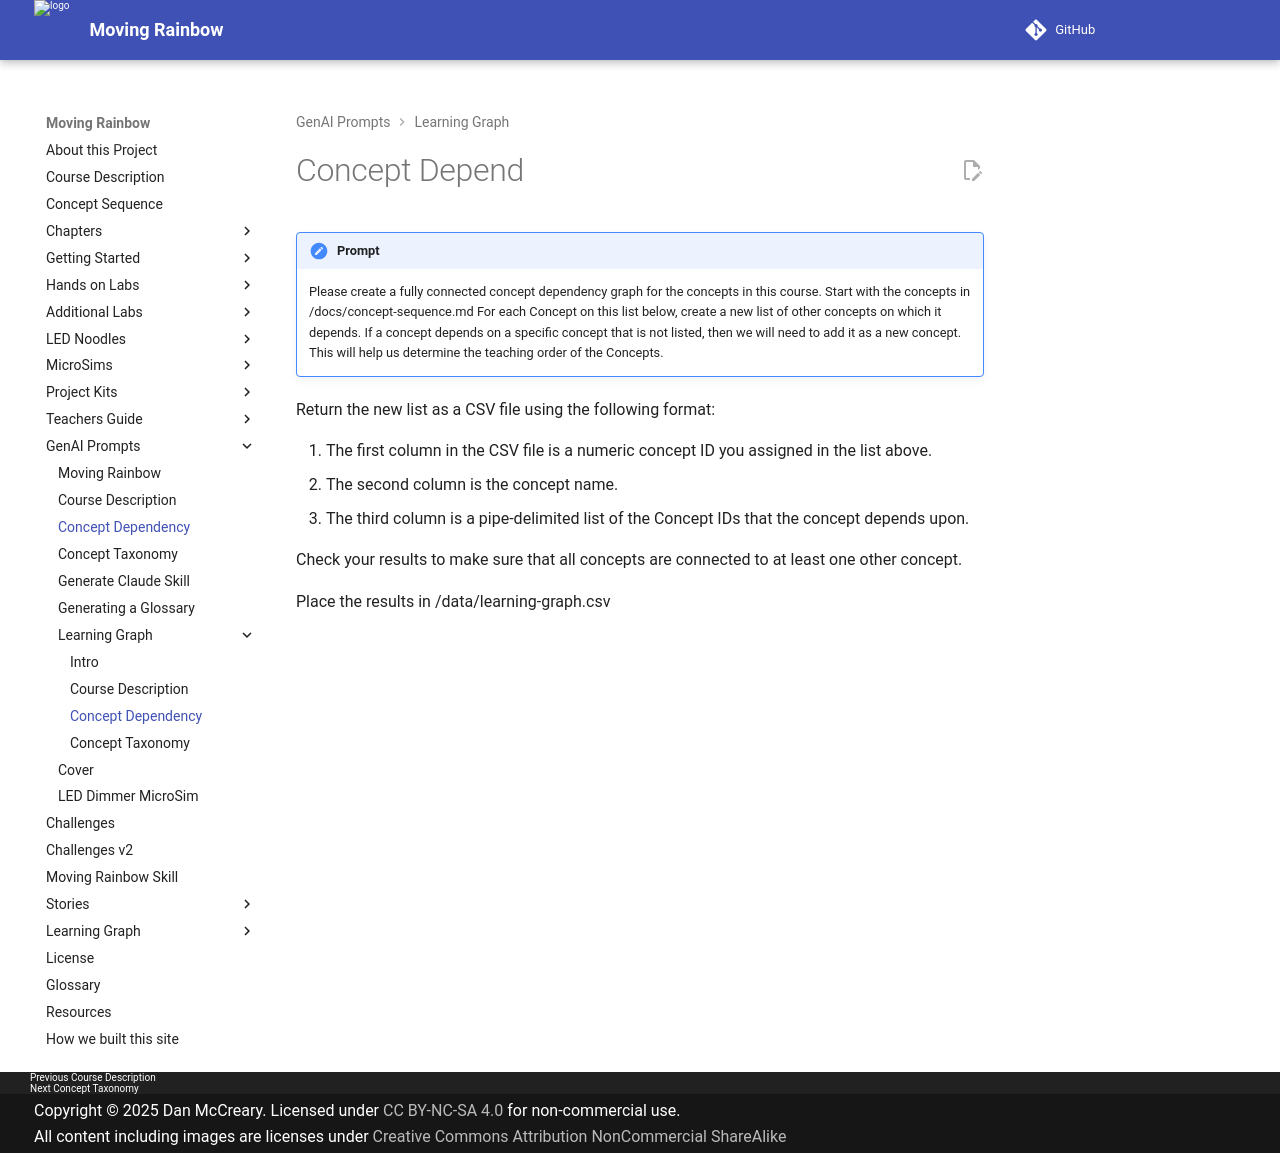

repository: dmccreary/moving-rainbow · page: prompts/concept-dependency-graph/index.html · generator: mkdocs

# Concept Depend

!!! prompt
    Please create a fully connected concept dependency graph for the concepts in this course.
    Start with the concepts in /docs/concept-sequence.md
    For each Concept on this list below, create a new
    list of other concepts on which it depends.  If a concept
    depends on a specific concept that is not listed,
    then we will need to add it as a new concept.
    This will help us determine the teaching order of the Concepts.

Return the new list as a CSV file using the following format:

1. The first column in the CSV file is a numeric concept
ID you assigned in the list above.
2. The second column is the concept name.
3. The third column is a pipe-delimited list of the Concept IDs that the concept depends upon.

Check your results to make sure that all concepts are connected to at least one other concept.

Place the results in /data/learning-graph.csv
